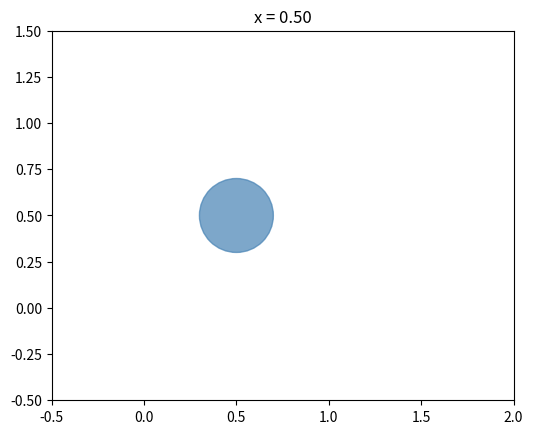

Here is the Python script that generated this plot:
import numpy as np
import matplotlib.pyplot as plt
from matplotlib.patches import Circle

t = 0.5

fig, ax = plt.subplots()
c = Circle((t, 0.5), 0.2, color="steelblue", alpha=0.7)
ax.add_patch(c)
ax.set_xlim(-0.5, 2)
ax.set_ylim(-0.5, 1.5)
ax.set_aspect("equal")
ax.set_title(f"x = {t:.2f}")

plt.show()
